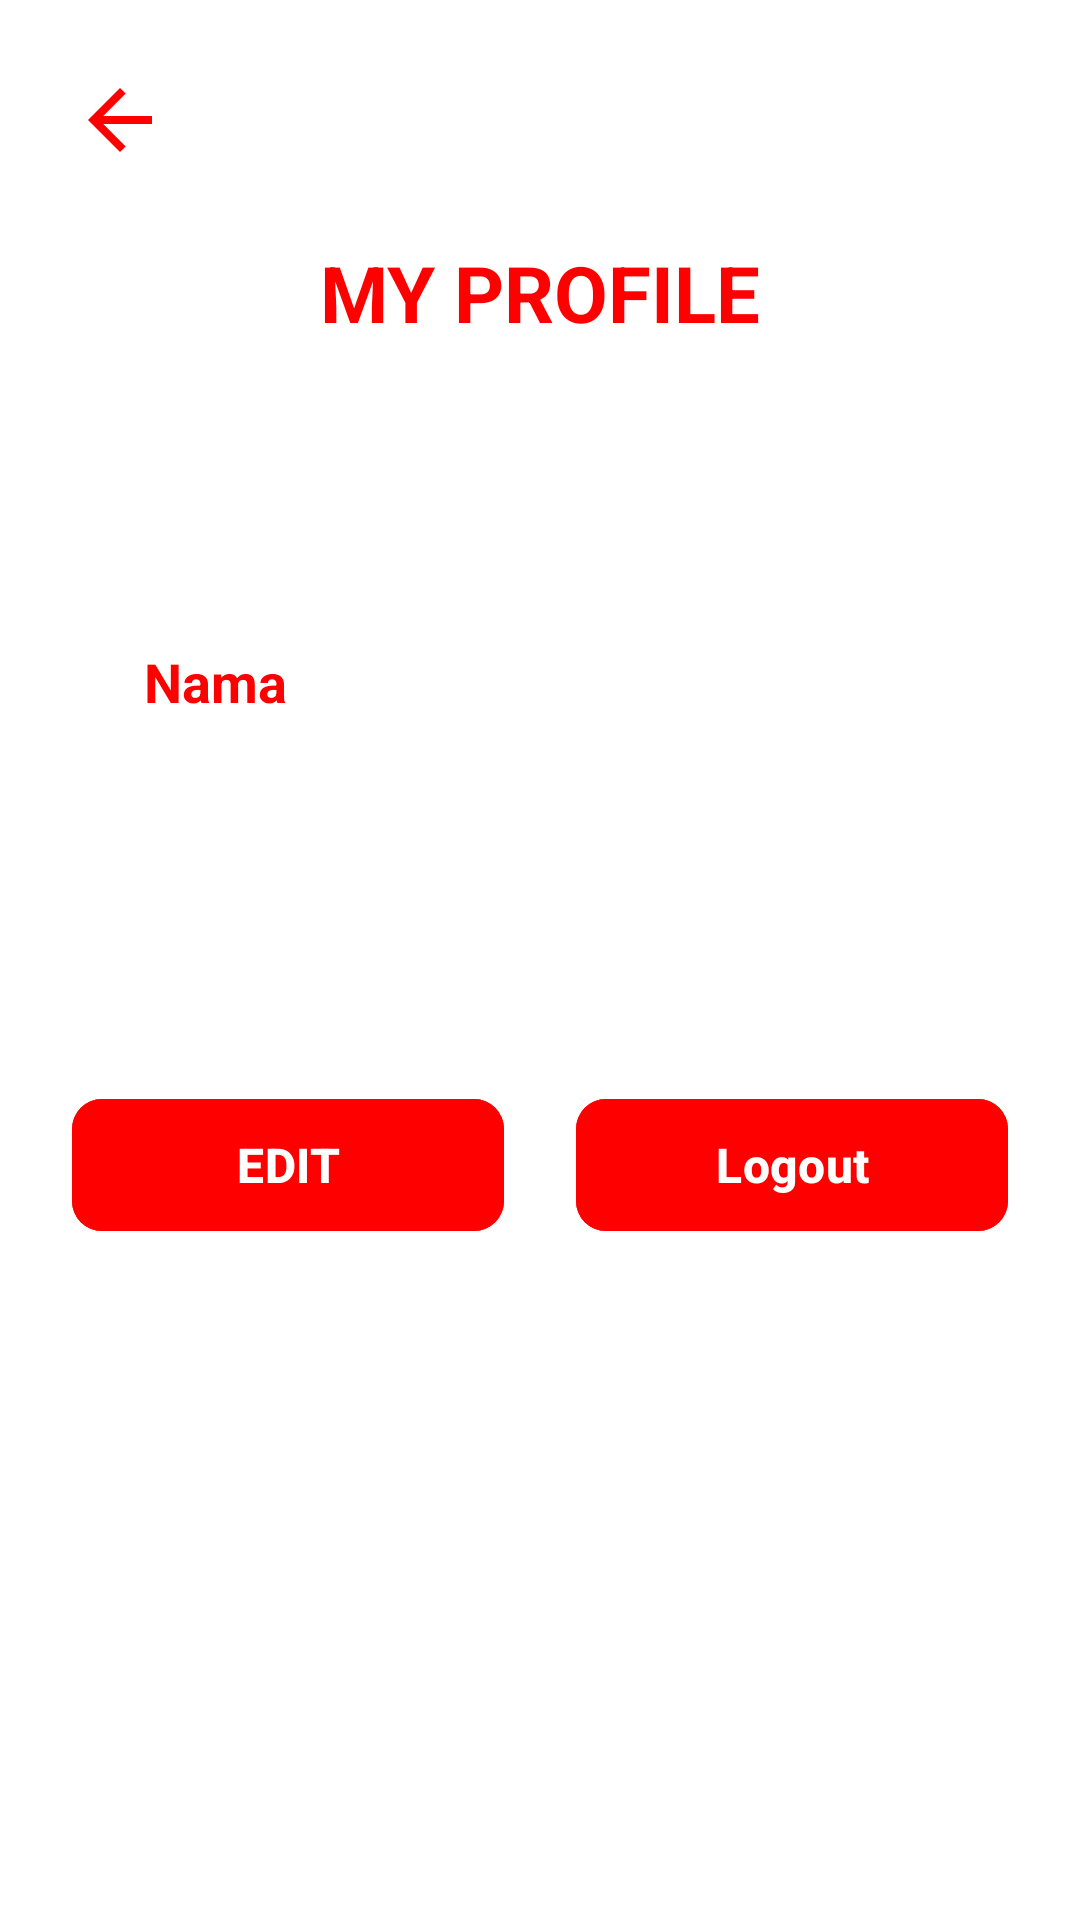

The Android layout XML behind this screen, and the referenced resources:
<!-- AndroidManifest.xml: application theme Theme.OnlineShop -->
<!-- res/layout/fragment_profile.xml -->
<?xml version="1.0" encoding="utf-8"?>
<androidx.constraintlayout.widget.ConstraintLayout xmlns:android="http://schemas.android.com/apk/res/android"
    xmlns:app="http://schemas.android.com/apk/res-auto"
    xmlns:tools="http://schemas.android.com/tools"
    android:layout_width="match_parent"
    android:layout_height="match_parent"
    android:background="@color/background_white"
    android:padding="24dp"
    tools:context=".ui.fragment.ProfileFragment">

    
    <ImageView
        android:id="@+id/iv_back"
        android:layout_width="32dp"
        android:layout_height="32dp"
        android:contentDescription="@string/back"
        android:src="@drawable/ic_back"
        app:layout_constraintStart_toStartOf="parent"
        app:layout_constraintTop_toTopOf="parent"
        app:tint="@color/red_primary" />

    
    <TextView
        android:id="@+id/tv_title_profile"
        android:layout_width="wrap_content"
        android:layout_height="wrap_content"
        android:layout_marginTop="24dp"
        android:text="@string/title_my_profile"
        android:textColor="@color/red_primary"
        android:textSize="26sp"
        android:textStyle="bold"
        app:layout_constraintEnd_toEndOf="parent"
        app:layout_constraintStart_toStartOf="parent"
        app:layout_constraintTop_toBottomOf="@id/iv_back" />

    
    <TextView
        android:id="@+id/tv_label_nama"
        android:layout_width="wrap_content"
        android:layout_height="wrap_content"
        android:layout_marginStart="24dp"
        android:layout_marginTop="100dp"
        android:text="@string/label_nama"
        android:textColor="@color/red_primary"
        android:textSize="18sp"
        android:textStyle="bold"
        app:layout_constraintStart_toStartOf="parent"
        app:layout_constraintTop_toBottomOf="@id/tv_title_profile" />

    
    <TextView
        android:id="@+id/tv_name_value"
        android:layout_width="0dp"
        android:layout_height="wrap_content"
        android:layout_marginTop="16dp"
        android:layout_marginEnd="24dp"
        android:textColor="@color/text_black"
        android:textSize="20sp"
        android:textStyle="bold"
        app:layout_constraintEnd_toEndOf="parent"
        app:layout_constraintStart_toStartOf="@id/tv_label_nama"
        app:layout_constraintTop_toBottomOf="@id/tv_label_nama"
        tools:text="Nanda Adisaputra" />

    
    <LinearLayout
        android:id="@+id/layout_buttons"
        android:layout_width="match_parent"
        android:layout_height="wrap_content"
        android:layout_marginTop="80dp"
        android:gravity="center"
        android:orientation="horizontal"
        app:layout_constraintEnd_toEndOf="parent"
        app:layout_constraintStart_toStartOf="parent"
        app:layout_constraintTop_toBottomOf="@id/tv_name_value">

        <com.google.android.material.button.MaterialButton
            android:id="@+id/btn_edit"
            android:layout_width="0dp"
            android:layout_height="52dp"
            android:layout_marginEnd="12dp"
            android:layout_weight="1"
            android:backgroundTint="@color/red_primary"
            android:text="@string/btn_edit"
            android:textColor="@color/white"
            android:textSize="16sp"
            android:textStyle="bold"
            app:cornerRadius="10dp" />

        <com.google.android.material.button.MaterialButton
            android:id="@+id/btn_logout"
            android:layout_width="0dp"
            android:layout_height="52dp"
            android:layout_marginStart="12dp"
            android:layout_weight="1"
            android:backgroundTint="@color/red_primary"
            android:text="@string/logout"
            android:textColor="@color/white"
            android:textSize="16sp"
            android:textStyle="bold"
            app:cornerRadius="10dp" />
    </LinearLayout>

    <ProgressBar
        android:id="@+id/progress_bar"
        android:layout_width="wrap_content"
        android:layout_height="wrap_content"
        android:visibility="gone"
        app:layout_constraintBottom_toBottomOf="parent"
        app:layout_constraintEnd_toEndOf="parent"
        app:layout_constraintStart_toStartOf="parent"
        app:layout_constraintTop_toTopOf="parent" />

</androidx.constraintlayout.widget.ConstraintLayout>
<!-- resources referenced by this layout -->
<resources>
  <color name="background_white">#FFFFFF</color>
  <color name="red_primary">#FF0000</color>
  <color name="text_black">#000000</color>
  <color name="white">#FFFFFFFF</color>
  <!-- drawable ic_back (drawable) -->
  <vector xmlns:android="http://schemas.android.com/apk/res/android" android:autoMirrored="true" android:height="24dp" android:tint="#FF0000" android:viewportHeight="960" android:viewportWidth="960" android:width="24dp">
        
      <path android:fillColor="@android:color/white" android:pathData="M313,520L537,744L480,800L160,480L480,160L537,216L313,440L800,440L800,520L313,520Z"/>
      
  </vector>
  <string name="back">back</string>
  <string name="btn_edit">EDIT</string>
  <string name="label_nama">Nama</string>
  <string name="logout">Logout</string>
  <string name="title_my_profile">MY PROFILE</string>
  <style name="Theme.OnlineShop" parent="Base.Theme.OnlineShop" />
  <style name="Base.Theme.OnlineShop" parent="Theme.Material3.DayNight.NoActionBar">
          
          
      </style>
</resources>
